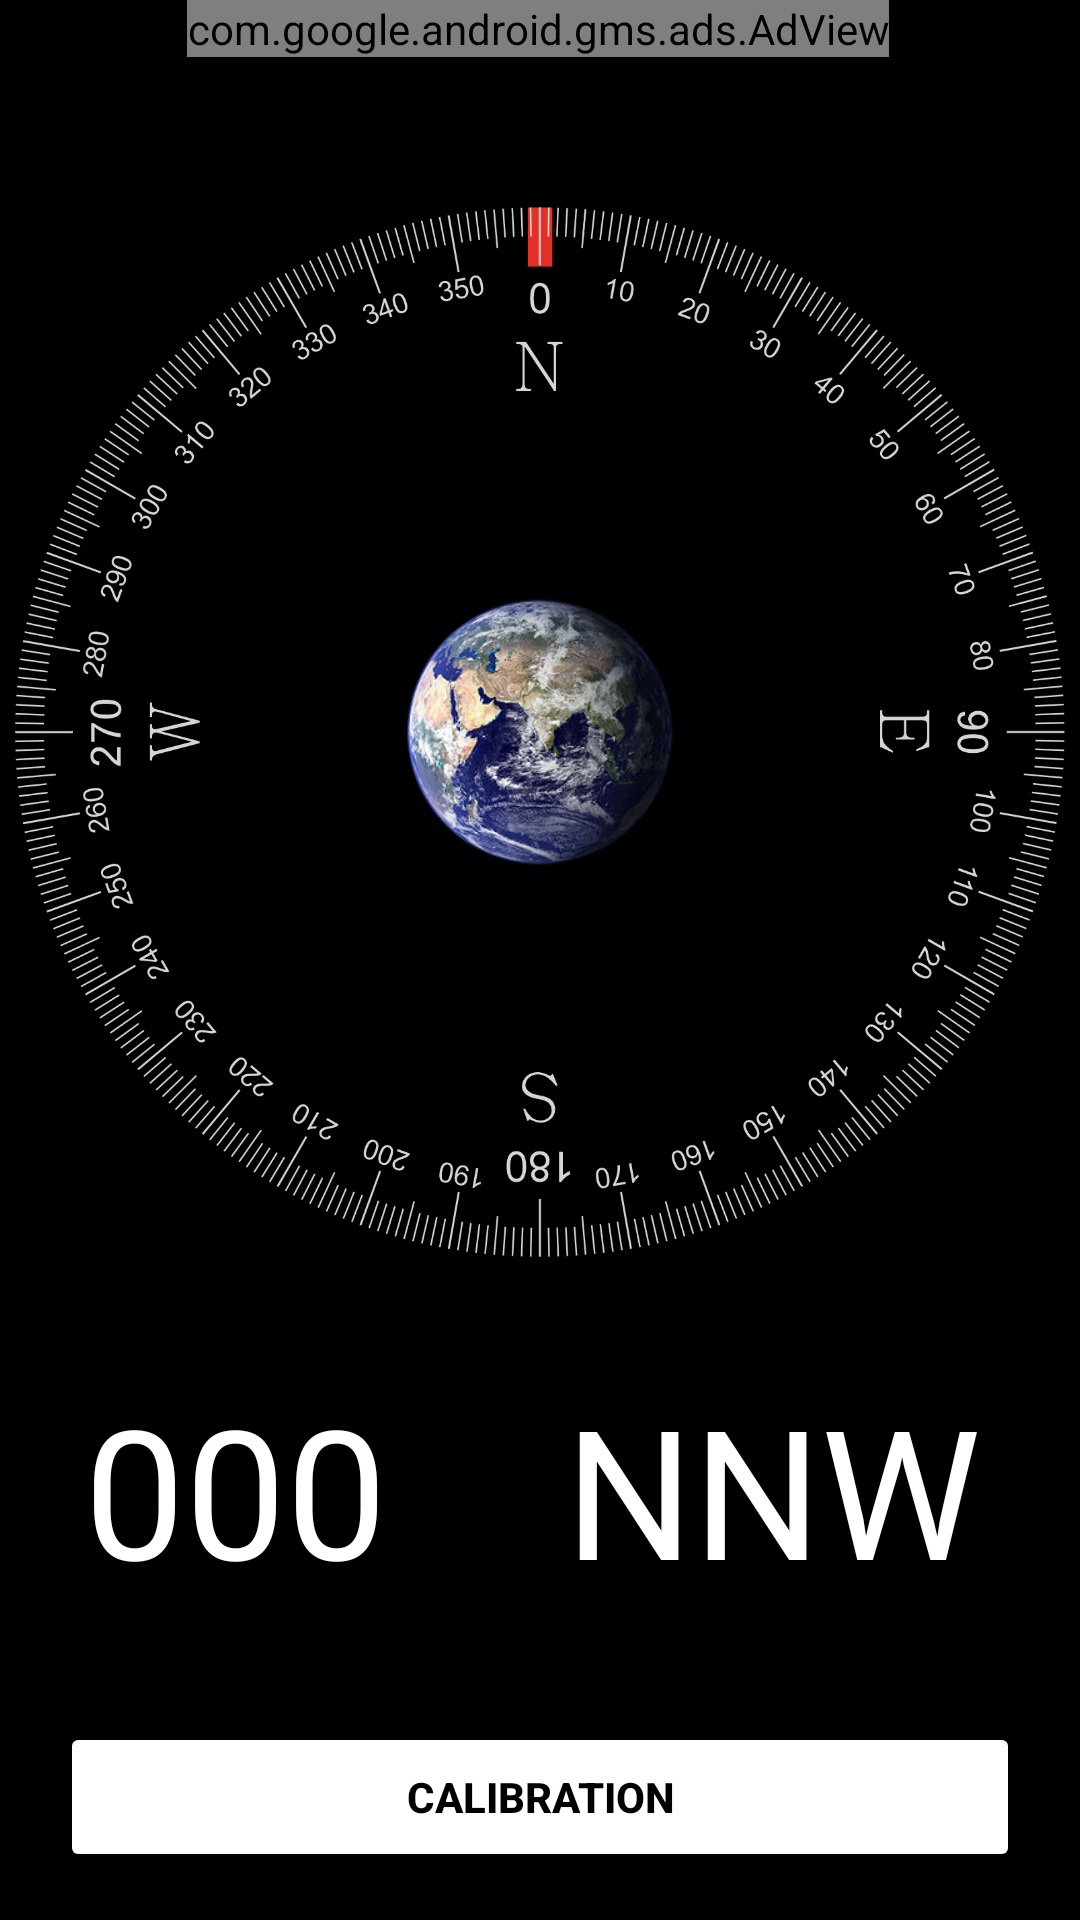

Reconstruct the res/layout file that produces this screen, plus the resources it refers to.
<!-- AndroidManifest.xml: application theme Theme.CompassApp -->
<!-- res/layout/activity_main.xml -->
<?xml version="1.0" encoding="utf-8"?>
<androidx.constraintlayout.widget.ConstraintLayout xmlns:android="http://schemas.android.com/apk/res/android"
    xmlns:app="http://schemas.android.com/apk/res-auto"
    xmlns:tools="http://schemas.android.com/tools"
    android:layout_width="match_parent"
    android:layout_height="match_parent"
    android:background="@color/black"
    tools:context=".MainActivity">

    <TextView
        android:id="@+id/azimuth"
        android:layout_width="wrap_content"
        android:layout_height="wrap_content"
        android:text="000"
        android:textColor="@color/white"
        android:textSize="60sp"
        app:layout_constraintBottom_toTopOf="@+id/btCalibration"
        app:layout_constraintEnd_toEndOf="@+id/limb"
        app:layout_constraintHorizontal_bias="0.092"
        app:layout_constraintStart_toStartOf="@+id/limb"
        app:layout_constraintTop_toBottomOf="@+id/limb"
        app:layout_constraintVertical_bias="0.496" />

    <ImageView
        android:id="@+id/earth"
        android:layout_width="100dp"
        android:layout_height="100dp"
        app:layout_constraintBottom_toBottomOf="@+id/limb"
        app:layout_constraintEnd_toEndOf="@+id/limb"
        app:layout_constraintStart_toStartOf="@+id/limb"
        app:layout_constraintTop_toTopOf="@+id/limb"
        app:srcCompat="@drawable/earth" />

    <ImageView
        android:id="@+id/redArrow"
        android:layout_width="10dp"
        android:layout_height="20dp"
        app:layout_constraintBottom_toTopOf="@+id/earth"
        app:layout_constraintEnd_toEndOf="@+id/limb"
        app:layout_constraintStart_toStartOf="@+id/limb"
        app:layout_constraintTop_toTopOf="@+id/limb"
        app:layout_constraintVertical_bias="0.0"
        app:srcCompat="@drawable/red_arrow" />

    <ImageView
        android:id="@+id/limb"
        android:layout_width="350dp"
        android:layout_height="350dp"
        android:rotation="0"
        app:layout_constraintBottom_toBottomOf="parent"
        app:layout_constraintEnd_toEndOf="parent"
        app:layout_constraintHorizontal_bias="0.491"
        app:layout_constraintStart_toStartOf="parent"
        app:layout_constraintTop_toBottomOf="@+id/adView"
        app:layout_constraintVertical_bias="0.184"
        app:srcCompat="@drawable/limb" />

    <TextView
        android:id="@+id/tvDirection"
        android:layout_width="wrap_content"
        android:layout_height="wrap_content"
        android:layout_marginEnd="28dp"
        android:text="NNW"
        android:textColor="@color/white"
        android:textSize="60sp"
        app:layout_constraintBottom_toBottomOf="@+id/azimuth"
        app:layout_constraintEnd_toEndOf="@+id/limb"
        app:layout_constraintTop_toTopOf="@+id/azimuth"
        app:layout_constraintVertical_bias="0.0" />

    <com.google.android.gms.ads.AdView
        android:id="@+id/adView"
        android:layout_width="wrap_content"
        android:layout_height="wrap_content"
        app:adSize="BANNER"
        app:adUnitId="ca-app-pub-9400779051238454/5646794569"
        app:layout_constraintEnd_toEndOf="parent"
        app:layout_constraintHorizontal_bias="0.494"
        app:layout_constraintStart_toStartOf="parent"
        app:layout_constraintTop_toTopOf="parent" />

    <Button
        android:id="@+id/btCalibration"
        android:layout_width="320dp"
        android:layout_height="50dp"
        android:layout_marginStart="16dp"
        android:layout_marginEnd="16dp"
        android:layout_marginBottom="16dp"
        android:backgroundTint="@color/white"
        android:onClick="onClickCalibrationActivity"
        android:text="Calibration"
        android:textColor="@color/black"
        android:textStyle="bold"
        app:layout_constraintBottom_toBottomOf="parent"
        app:layout_constraintEnd_toEndOf="parent"
        app:layout_constraintStart_toStartOf="parent" />

</androidx.constraintlayout.widget.ConstraintLayout>
<!-- resources referenced by this layout -->
<resources>
  <color name="black">#FF000000</color>
  <color name="white">#FFFFFFFF</color>
  <!-- drawable earth: png bitmap (drawable, 102057 bytes) -->
  <!-- drawable limb: png bitmap (drawable, 289093 bytes) -->
  <!-- drawable red_arrow: png bitmap (drawable, 2874 bytes) -->
  <style name="Theme.CompassApp" parent="Base.Theme.CompassApp" />
  <style name="Base.Theme.CompassApp" parent="Theme.Material3.DayNight.NoActionBar">
          
          <item name="colorPrimary">@color/black</item>
          <item name="android:navigationBarColor">@color/black</item>
      </style>
</resources>
